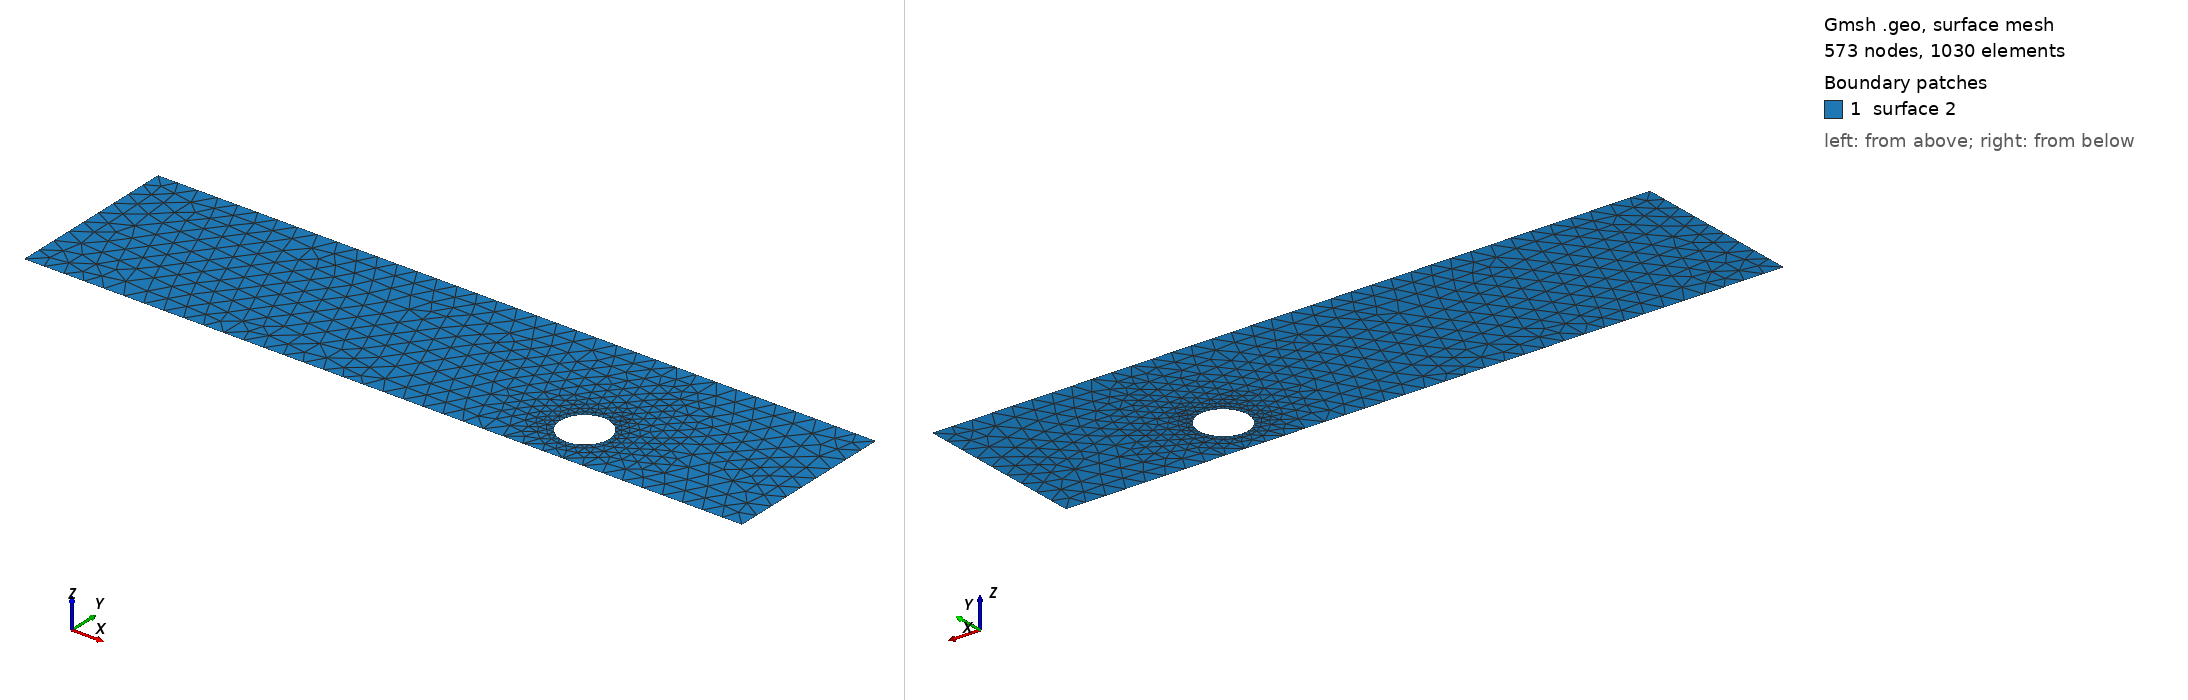

Gmsh geometry script, surface-meshed: 573 nodes, 1030 surface elements. Boundary patches (legend numbers): 1 surface 2. Left view from above one corner, right view from below the opposite corner. The script declares no physical surfaces, so the legend lists its geometric surfaces. The drawing asked Gmsh for element sizes between 1% and 20% of the model's largest extent; the script's own settings can give other sizes.

=== cad_069.geo (drawn) ===
//+
SetFactory("OpenCASCADE");
//+
Point(1) = {0.581556, -3.808619, 0.000000, 1.000000};
//+
Point(2) = {35.890775, -3.808619, 0.000000, 1.000000};
//+
Point(3) = {35.890775, 4.755140, 0.000000, 1.000000};
//+
Point(4) = {0.581556, 4.755140, 0.000000, 1.000000};
//+
Line(1) = {4, 1};
//+
Line(2) = {1, 2};
//+
Line(3) = {2, 3};
//+
Line(4) = {3, 4};
//+
Curve Loop(1) = {1, 2, 3, 4};
//+
Point(6) = {27.541253, -1.449063, 0.000000, 0.120285};
//+
Point(5) = {26.338398, -1.449063, 0.000000, 0.120285};
//+
Point(7) = {25.736970, -0.407360, 0.000000, 0.120285};
//+
Point(8) = {25.736970, -2.490766, 0.000000, 0.120285};
//+
Ellipse(5) = {6, 5, 7, 7};
//+
Ellipse(6) = {7, 5, 8, 8};
//+
Ellipse(7) = {8, 5, 6, 6};
//+
Curve Loop(2) = {5, 6, 7};
//+
Plane Surface(2) = {1, 2};
//+
Physical Curve("INFLOW", 100) = {1};
//+
Physical Curve("OUTFLOW", 101) = {3};
//+
Physical Curve("WALL_BOUNDARY", 102) = {2, 4};
//+
Physical Curve("OBSTACLE", 103) = {5, 6, 7};
